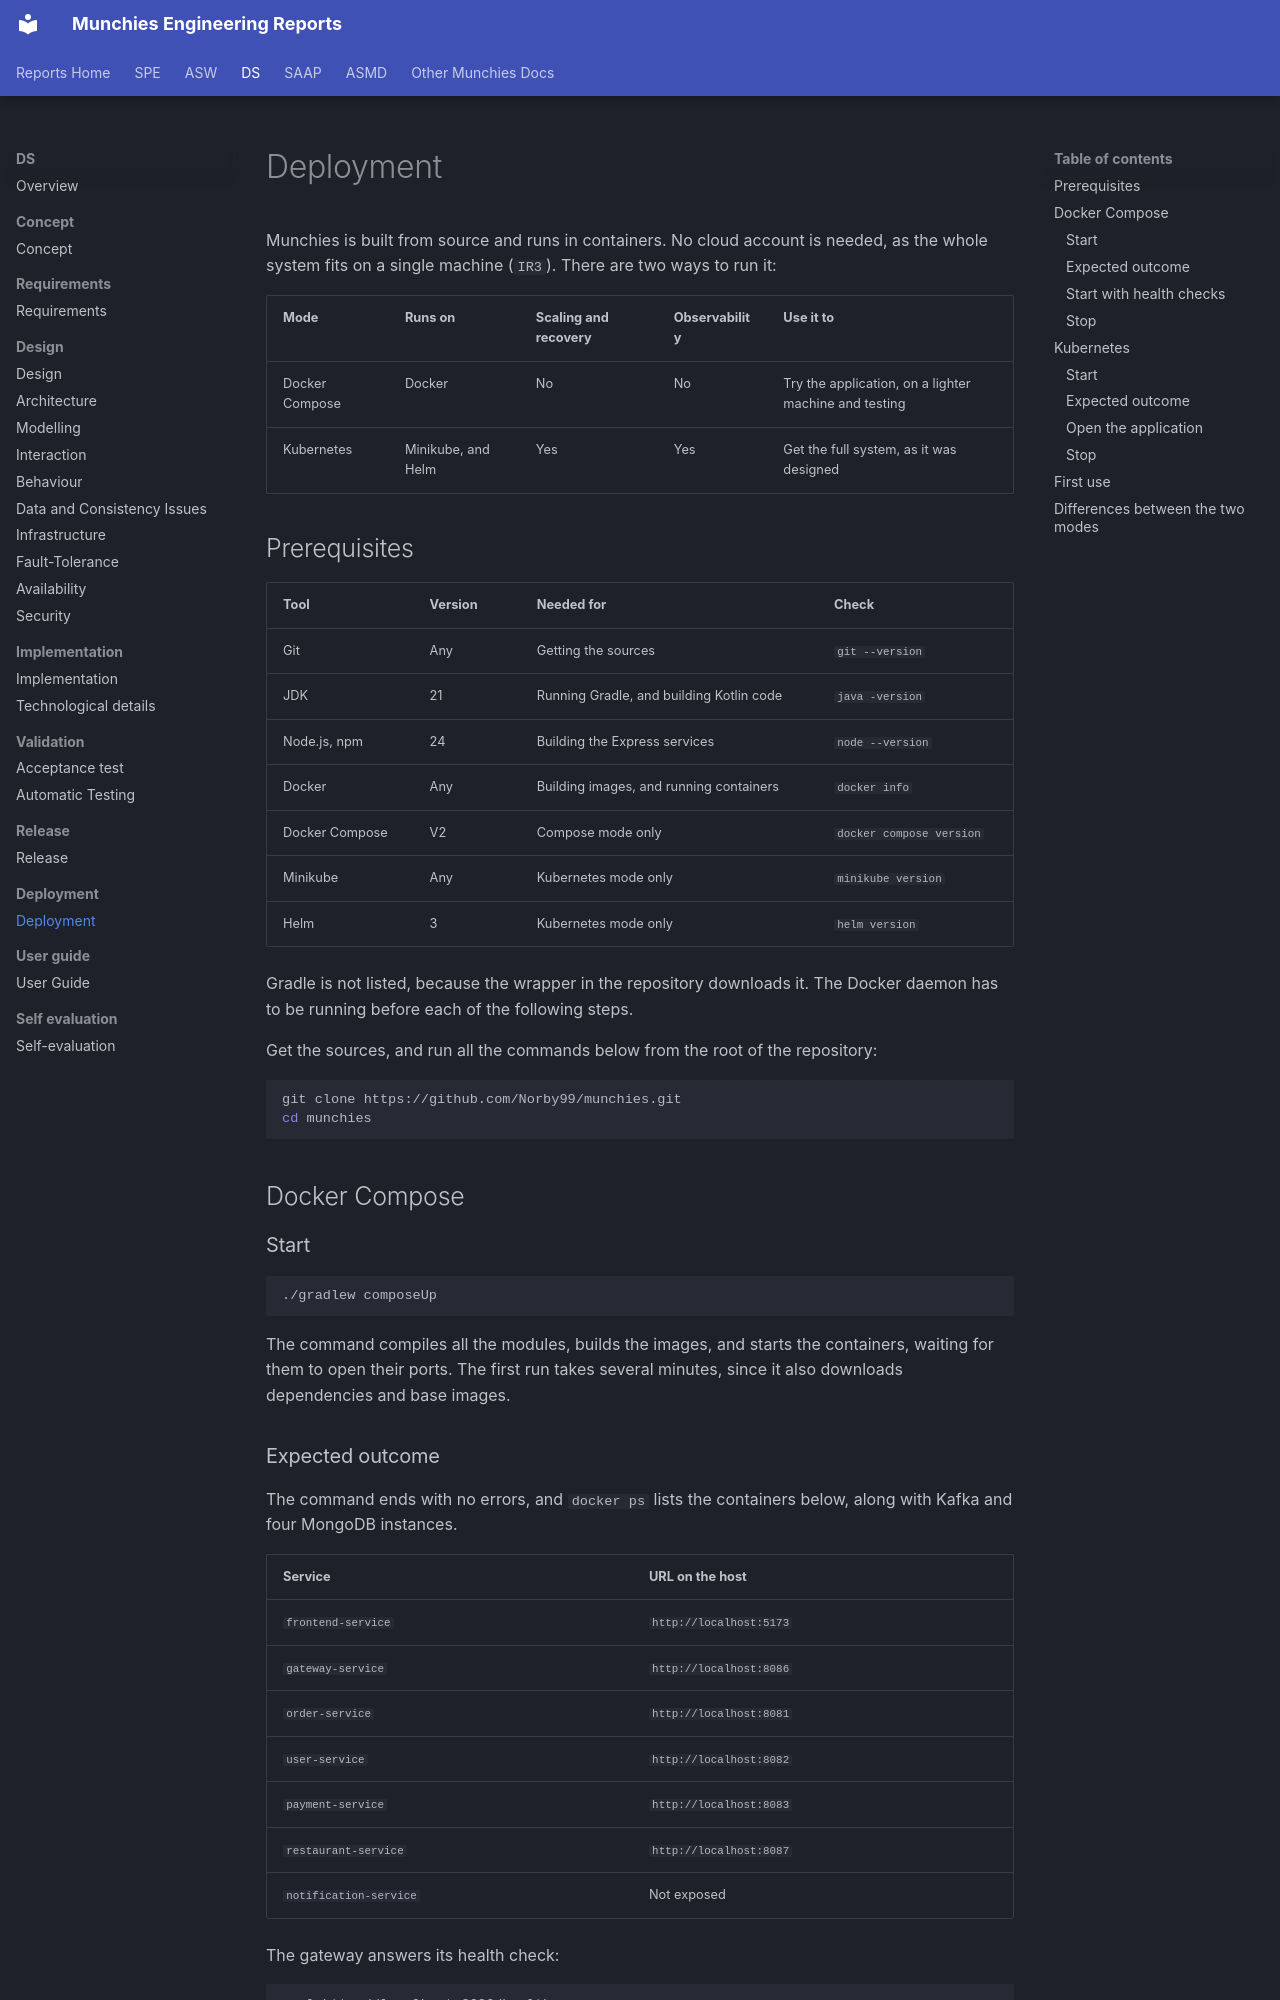

repository: Norby99/munchies · page: ds/07-deployment/deployment/index.html · generator: mkdocs

# Deployment

Munchies is built from source and runs in containers. No cloud account is needed, as the whole system fits on a single
machine (`IR3`). There are two ways to run it:

| Mode           | Runs on            | Scaling and recovery | Observability | Use it to                                             |
|----------------|--------------------|----------------------|---------------|-------------------------------------------------------|
| Docker Compose | Docker             | No                   | No            | Try the application, on a lighter machine and testing |
| Kubernetes     | Minikube, and Helm | Yes                  | Yes           | Get the full system, as it was designed               |

## Prerequisites

| Tool           | Version | Needed for                               | Check                    |
|----------------|---------|------------------------------------------|--------------------------|
| Git            | Any     | Getting the sources                      | `git --version`          |
| JDK            | 21      | Running Gradle, and building Kotlin code | `java -version`          |
| Node.js, npm   | 24      | Building the Express services            | `node --version`         |
| Docker         | Any     | Building images, and running containers  | `docker info`            |
| Docker Compose | V2      | Compose mode only                        | `docker compose version` |
| Minikube       | Any     | Kubernetes mode only                     | `minikube version`       |
| Helm           | 3       | Kubernetes mode only                     | `helm version`           |

Gradle is not listed, because the wrapper in the repository downloads it. The Docker daemon has to be running before
each of the following steps.

Get the sources, and run all the commands below from the root of the repository:

```bash
git clone https://github.com/Norby99/munchies.git
cd munchies
```

## Docker Compose

### Start

```bash
./gradlew composeUp
```

The command compiles all the modules, builds the images, and starts the containers, waiting for them to open their
ports. The first run takes several minutes, since it also downloads dependencies and base images.
